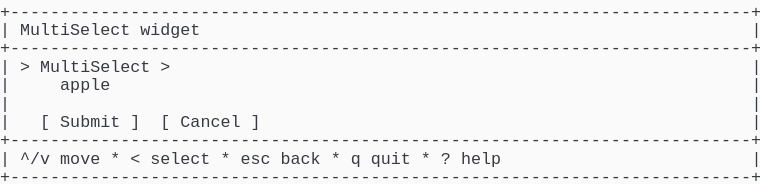
t = 0.00 s
t = 1.03 s: frame unchanged from t = 0.00 s, image omitted
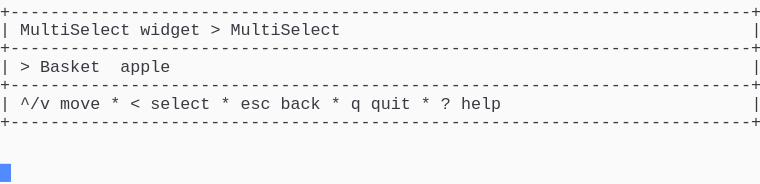
t = 2.19 s
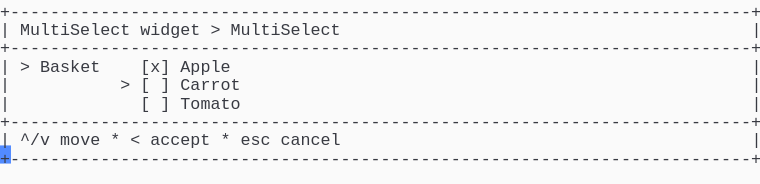
t = 3.20 s
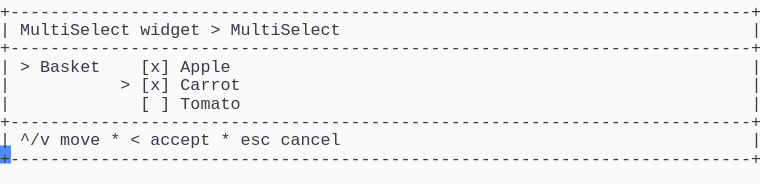
t = 4.50 s
t = 5.19 s: frame unchanged from t = 4.50 s, image omitted

The animated SVG that drew these frames (rendered in a browser with its animation timeline set to each time). Animation: 1 CSS @keyframes rule; one cycle of 6.56 s, repeats indefinitely.

<svg xmlns="http://www.w3.org/2000/svg" xmlns:xlink="http://www.w3.org/1999/xlink" width="760" height="183.70000000000002"><rect width="760" height="183.70000000000002" rx="0" ry="0" class="a"></rect><svg height="183.70000000000002" viewBox="0 0 76 18.37" width="760" xmlns="http://www.w3.org/2000/svg" xmlns:xlink="http://www.w3.org/1999/xlink"><style>.a{fill:rgb(250,250,250)}.b{font-family:Consolas,"Courier New",Courier,"Liberation Mono",monospace}.c{fill:rgb(56,58,66);white-space:pre}.d{fill:transparent}.e{fill:rgb(82,139,255)}.g{animation-duration:6.562s;animation-iteration-count:infinite;animation-name:f;animation-timing-function:steps(1,end)}@keyframes f{0%{transform:translateX(-0px)}0%{transform:translateX(-76px)}21%{transform:translateX(-152px)}33.3%{transform:translateX(-228px)}45.7%{transform:translateX(-304px)}58.1%{transform:translateX(-380px)}100%{transform:translateX(-456px)}}</style><g font-family="Consolas, &quot;Courier New&quot;, Courier, &quot;Liberation Mono&quot;, monospace" font-size="1.67" class="b"><defs><symbol id="1"><text x="0" y="1.67" class="c">+--------------------------------------------------------------------------+</text></symbol><symbol id="2"><text x="0" y="1.67" class="c">|</text><text x="2.004" y="1.67" class="c">^/v</text><text x="6.012" y="1.67" class="c">move</text><text x="11.021999999999998" y="1.67" class="c">*</text><text x="13.026" y="1.67" class="c">&lt;</text><text x="15.029999999999998" y="1.67" class="c">select</text><text x="22.043999999999997" y="1.67" class="c">*</text><text x="24.048" y="1.67" class="c">esc</text><text x="28.055999999999997" y="1.67" class="c">back</text><text x="33.065999999999995" y="1.67" class="c">*</text><text x="35.06999999999999" y="1.67" class="c">q</text><text x="37.074" y="1.67" class="c">quit</text><text x="42.083999999999996" y="1.67" class="c">*</text><text x="44.087999999999994" y="1.67" class="c">?</text><text x="46.09199999999999" y="1.67" class="c">help</text><text x="75.14999999999999" y="1.67" class="c">|</text></symbol><symbol id="3"><text x="0" y="1.67" class="c">|</text><text x="2.004" y="1.67" class="c">MultiSelect</text><text x="14.027999999999999" y="1.67" class="c">widget</text><text x="21.041999999999998" y="1.67" class="c">&gt;</text><text x="23.045999999999996" y="1.67" class="c">MultiSelect</text><text x="75.14999999999999" y="1.67" class="c">|</text></symbol><symbol id="4"><text x="0" y="1.67" class="c">|</text><text x="14.027999999999999" y="1.67" class="c">[</text><text x="16.032" y="1.67" class="c">]</text><text x="18.035999999999998" y="1.67" class="c">Tomato</text><text x="75.14999999999999" y="1.67" class="c">|</text></symbol><symbol id="5"><text x="0" y="1.67" class="c">|</text><text x="2.004" y="1.67" class="c">^/v</text><text x="6.012" y="1.67" class="c">move</text><text x="11.021999999999998" y="1.67" class="c">*</text><text x="13.026" y="1.67" class="c">&lt;</text><text x="15.029999999999998" y="1.67" class="c">accept</text><text x="22.043999999999997" y="1.67" class="c">*</text><text x="24.048" y="1.67" class="c">esc</text><text x="28.055999999999997" y="1.67" class="c">cancel</text><text x="75.14999999999999" y="1.67" class="c">|</text></symbol><symbol id="6"><text x="0" y="1.67" class="c">|</text><text x="2.004" y="1.67" class="c">&gt;</text><text x="4.008" y="1.67" class="c">Basket</text><text x="14.027999999999999" y="1.67" class="c">[x]</text><text x="18.035999999999998" y="1.67" class="c">Apple</text><text x="75.14999999999999" y="1.67" class="c">|</text></symbol><symbol id="7"><text x="0" y="1.67" class="c">|</text><text x="12.024" y="1.67" class="c">&gt;</text><text x="14.027999999999999" y="1.67" class="c">[x]</text><text x="18.035999999999998" y="1.67" class="c">Carrot</text><text x="75.14999999999999" y="1.67" class="c">|</text></symbol><symbol id="a"><rect height="10" width="76" x="0" y="0" class="d"></rect></symbol><symbol id="b"><rect height="1.837" width="1.1022" class="e"></rect></symbol></defs><rect height="18.37" width="76" class="a"></rect><g class="g"><svg x="0" y="0" width="532"><svg x="0"><use xlink:href="#a"></use><use xlink:href="#b" x="-0.0040000000000000036" y="0"></use></svg><svg x="76"><use xlink:href="#a"></use><use xlink:href="#b" x="75.996" y="16.358"></use><use xlink:href="#1" y="0"></use><text x="0" y="3.5069999999999997" class="c">|</text><text x="2.004" y="3.5069999999999997" class="c">MultiSelect</text><text x="14.027999999999999" y="3.5069999999999997" class="c">widget</text><text x="75.14999999999999" y="3.5069999999999997" class="c">|</text><use xlink:href="#1" y="3.674"></use><text x="0" y="7.181" class="c">|</text><text x="2.004" y="7.181" class="c">&gt;</text><text x="4.008" y="7.181" class="c">MultiSelect</text><text x="16.032" y="7.181" class="c">&gt;</text><text x="75.14999999999999" y="7.181" class="c">|</text><text x="0" y="9.018" class="c">|</text><text x="6.012" y="9.018" class="c">apple</text><text x="75.14999999999999" y="9.018" class="c">|</text><text x="0" y="10.855" class="c">|</text><text x="75.14999999999999" y="10.855" class="c">|</text><text x="0" y="12.692" class="c">|</text><text x="4.008" y="12.692" class="c">[</text><text x="6.012" y="12.692" class="c">Submit</text><text x="13.026" y="12.692" class="c">]</text><text x="16.032" y="12.692" class="c">[</text><text x="18.035999999999998" y="12.692" class="c">Cancel</text><text x="25.05" y="12.692" class="c">]</text><text x="75.14999999999999" y="12.692" class="c">|</text><use xlink:href="#1" y="12.859"></use><use xlink:href="#2" y="14.696"></use><use xlink:href="#1" y="16.533"></use></svg><svg x="152"><use xlink:href="#a"></use><use xlink:href="#b" x="75.996" y="10.847"></use><use xlink:href="#1" y="0"></use><use xlink:href="#3" y="1.837"></use><use xlink:href="#1" y="3.674"></use><text x="0" y="7.181" class="c">|</text><text x="2.004" y="7.181" class="c">&gt;</text><text x="4.008" y="7.181" class="c">Basket</text><text x="12.024" y="7.181" class="c">apple</text><text x="75.14999999999999" y="7.181" class="c">|</text><use xlink:href="#1" y="7.348"></use><use xlink:href="#2" y="9.185"></use><use xlink:href="#1" y="11.022"></use></svg><svg x="228"><use xlink:href="#a"></use><use xlink:href="#b" x="75.996" y="14.520999999999999"></use><use xlink:href="#1" y="0"></use><use xlink:href="#3" y="1.837"></use><use xlink:href="#1" y="3.674"></use><text x="0" y="7.181" class="c">|</text><text x="2.004" y="7.181" class="c">&gt;</text><text x="4.008" y="7.181" class="c">Basket</text><text x="12.024" y="7.181" class="c">&gt;</text><text x="14.027999999999999" y="7.181" class="c">[x]</text><text x="18.035999999999998" y="7.181" class="c">Apple</text><text x="75.14999999999999" y="7.181" class="c">|</text><text x="0" y="9.018" class="c">|</text><text x="14.027999999999999" y="9.018" class="c">[</text><text x="16.032" y="9.018" class="c">]</text><text x="18.035999999999998" y="9.018" class="c">Carrot</text><text x="75.14999999999999" y="9.018" class="c">|</text><use xlink:href="#4" y="9.185"></use><use xlink:href="#1" y="11.022"></use><use xlink:href="#5" y="12.859"></use><use xlink:href="#1" y="14.696"></use></svg><svg x="304"><use xlink:href="#a"></use><use xlink:href="#b" x="75.996" y="14.520999999999999"></use><use xlink:href="#1" y="0"></use><use xlink:href="#3" y="1.837"></use><use xlink:href="#1" y="3.674"></use><use xlink:href="#6" y="5.511"></use><text x="0" y="9.018" class="c">|</text><text x="12.024" y="9.018" class="c">&gt;</text><text x="14.027999999999999" y="9.018" class="c">[</text><text x="16.032" y="9.018" class="c">]</text><text x="18.035999999999998" y="9.018" class="c">Carrot</text><text x="75.14999999999999" y="9.018" class="c">|</text><use xlink:href="#4" y="9.185"></use><use xlink:href="#1" y="11.022"></use><use xlink:href="#5" y="12.859"></use><use xlink:href="#1" y="14.696"></use></svg><svg x="380"><use xlink:href="#a"></use><use xlink:href="#b" x="75.996" y="14.520999999999999"></use><use xlink:href="#1" y="0"></use><use xlink:href="#3" y="1.837"></use><use xlink:href="#1" y="3.674"></use><use xlink:href="#6" y="5.511"></use><use xlink:href="#7" y="7.348"></use><use xlink:href="#4" y="9.185"></use><use xlink:href="#1" y="11.022"></use><use xlink:href="#5" y="12.859"></use><use xlink:href="#1" y="14.696"></use></svg><svg x="456"><use xlink:href="#a"></use><use xlink:href="#b" x="0.996" y="16.358"></use><use xlink:href="#1" y="0"></use><use xlink:href="#3" y="1.837"></use><use xlink:href="#1" y="3.674"></use><use xlink:href="#6" y="5.511"></use><use xlink:href="#7" y="7.348"></use><use xlink:href="#4" y="9.185"></use><use xlink:href="#1" y="11.022"></use><use xlink:href="#5" y="12.859"></use><use xlink:href="#1" y="14.696"></use></svg></svg></g></g></svg></svg>
